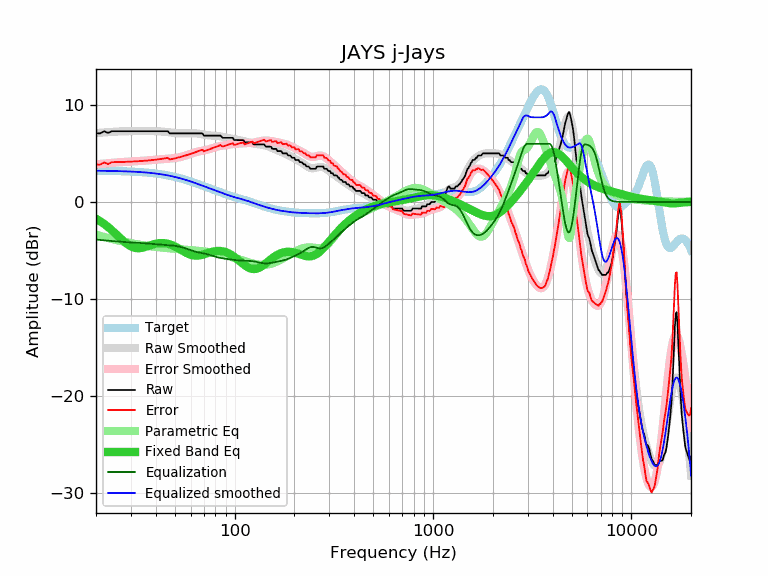

Data behind this chart, as committed beside it:
frequency, raw, error, smoothed, error_smoothed, equalization, parametric_eq, equalized_raw, equalized_smoothed, target
20, 7.07, 3.85, 7.10, 3.88, -3.88, -1.73, 3.19, 3.22, 3.22
21, 7.07, 3.86, 7.13, 3.92, -3.92, -1.99, 3.15, 3.21, 3.21
22, 7.29, 4.08, 7.17, 3.96, -3.96, -2.27, 3.33, 3.21, 3.21
23, 7.11, 3.91, 7.20, 3.99, -3.99, -2.58, 3.12, 3.20, 3.20
24, 7.29, 4.10, 7.22, 4.03, -4.03, -2.90, 3.26, 3.20, 3.19
25, 7.29, 4.10, 7.25, 4.06, -4.06, -3.24, 3.23, 3.19, 3.19
26, 7.29, 4.11, 7.26, 4.09, -4.09, -3.57, 3.20, 3.18, 3.18
27, 7.29, 4.12, 7.28, 4.11, -4.11, -3.88, 3.18, 3.17, 3.17
28, 7.29, 4.13, 7.29, 4.13, -4.13, -4.16, 3.16, 3.16, 3.16
29, 7.29, 4.14, 7.30, 4.15, -4.15, -4.40, 3.14, 3.15, 3.15
30, 7.29, 4.16, 7.30, 4.17, -4.17, -4.58, 3.12, 3.13, 3.13
31, 7.29, 4.17, 7.30, 4.18, -4.18, -4.70, 3.11, 3.12, 3.12
32, 7.29, 4.19, 7.30, 4.20, -4.20, -4.76, 3.09, 3.10, 3.10
33, 7.29, 4.20, 7.30, 4.22, -4.22, -4.76, 3.07, 3.09, 3.09
34, 7.29, 4.22, 7.30, 4.23, -4.23, -4.73, 3.06, 3.07, 3.07
35, 7.29, 4.24, 7.30, 4.25, -4.25, -4.67, 3.04, 3.05, 3.05
36, 7.29, 4.26, 7.30, 4.27, -4.27, -4.59, 3.02, 3.03, 3.03
37, 7.29, 4.28, 7.30, 4.29, -4.29, -4.51, 3.00, 3.01, 3.01
38, 7.29, 4.31, 7.30, 4.32, -4.32, -4.43, 2.97, 2.98, 2.98
39, 7.29, 4.33, 7.30, 4.34, -4.34, -4.36, 2.95, 2.96, 2.96
40, 7.29, 4.36, 7.29, 4.36, -4.36, -4.31, 2.93, 2.93, 2.93
41, 7.29, 4.39, 7.28, 4.38, -4.38, -4.26, 2.91, 2.90, 2.90
42, 7.29, 4.42, 7.27, 4.40, -4.40, -4.24, 2.89, 2.87, 2.87
43, 7.29, 4.45, 7.26, 4.41, -4.41, -4.23, 2.88, 2.84, 2.84
44, 7.29, 4.48, 7.24, 4.43, -4.43, -4.24, 2.86, 2.81, 2.81
45, 7.29, 4.51, 7.21, 4.44, -4.44, -4.27, 2.85, 2.77, 2.78
46, 7.29, 4.55, 7.19, 4.45, -4.45, -4.31, 2.84, 2.74, 2.74
47, 7.07, 4.37, 7.17, 4.47, -4.47, -4.36, 2.60, 2.70, 2.70
48, 7.07, 4.41, 7.14, 4.48, -4.48, -4.43, 2.59, 2.66, 2.66
49, 7.07, 4.45, 7.12, 4.50, -4.50, -4.50, 2.57, 2.62, 2.62
50, 7.07, 4.49, 7.10, 4.52, -4.52, -4.59, 2.55, 2.58, 2.58
51, 7.07, 4.53, 7.09, 4.55, -4.55, -4.68, 2.52, 2.54, 2.54
52, 7.07, 4.58, 7.08, 4.58, -4.58, -4.78, 2.49, 2.49, 2.49
53, 7.07, 4.62, 7.07, 4.62, -4.62, -4.88, 2.45, 2.45, 2.45
54, 7.07, 4.67, 7.06, 4.66, -4.66, -4.98, 2.41, 2.40, 2.40
55, 7.07, 4.72, 7.06, 4.71, -4.71, -5.07, 2.36, 2.35, 2.35
56, 7.07, 4.76, 7.06, 4.76, -4.76, -5.16, 2.31, 2.31, 2.31
57, 7.07, 4.81, 7.07, 4.81, -4.81, -5.25, 2.26, 2.26, 2.26
58, 7.07, 4.86, 7.07, 4.86, -4.86, -5.32, 2.21, 2.21, 2.21
59, 7.07, 4.91, 7.07, 4.91, -4.91, -5.39, 2.16, 2.16, 2.16
60, 7.07, 4.96, 7.08, 4.97, -4.97, -5.44, 2.10, 2.11, 2.11
61, 7.07, 5.01, 7.08, 5.02, -5.02, -5.48, 2.05, 2.06, 2.06
62, 7.07, 5.06, 7.08, 5.06, -5.06, -5.51, 2.01, 2.01, 2.01
63, 7.07, 5.11, 7.07, 5.11, -5.11, -5.53, 1.96, 1.96, 1.96
64, 7.07, 5.16, 7.06, 5.15, -5.15, -5.54, 1.92, 1.91, 1.91
65, 7.07, 5.21, 7.05, 5.18, -5.18, -5.53, 1.89, 1.86, 1.86
66, 7.07, 5.25, 7.03, 5.22, -5.22, -5.52, 1.85, 1.82, 1.82
67, 7.07, 5.30, 7.01, 5.24, -5.24, -5.50, 1.83, 1.77, 1.77
68, 7.07, 5.35, 6.99, 5.27, -5.27, -5.47, 1.80, 1.72, 1.72
69, 7.04, 5.37, 6.96, 5.29, -5.29, -5.43, 1.75, 1.67, 1.67
70, 6.84, 5.22, 6.94, 5.32, -5.32, -5.40, 1.52, 1.62, 1.62
71, 6.84, 5.26, 6.92, 5.34, -5.34, -5.36, 1.50, 1.58, 1.58
72, 6.84, 5.31, 6.90, 5.37, -5.37, -5.32, 1.47, 1.53, 1.53
73, 6.84, 5.36, 6.88, 5.40, -5.40, -5.28, 1.44, 1.48, 1.48
74, 6.84, 5.40, 6.87, 5.43, -5.43, -5.24, 1.41, 1.44, 1.44
75, 6.84, 5.45, 6.85, 5.46, -5.46, -5.20, 1.38, 1.39, 1.39
76, 6.84, 5.49, 6.85, 5.50, -5.50, -5.17, 1.34, 1.35, 1.35
77, 6.84, 5.54, 6.84, 5.54, -5.54, -5.14, 1.30, 1.30, 1.30
78, 6.84, 5.58, 6.84, 5.58, -5.58, -5.11, 1.26, 1.26, 1.26
79, 6.84, 5.62, 6.83, 5.61, -5.61, -5.09, 1.23, 1.22, 1.22
... 553 more rows
